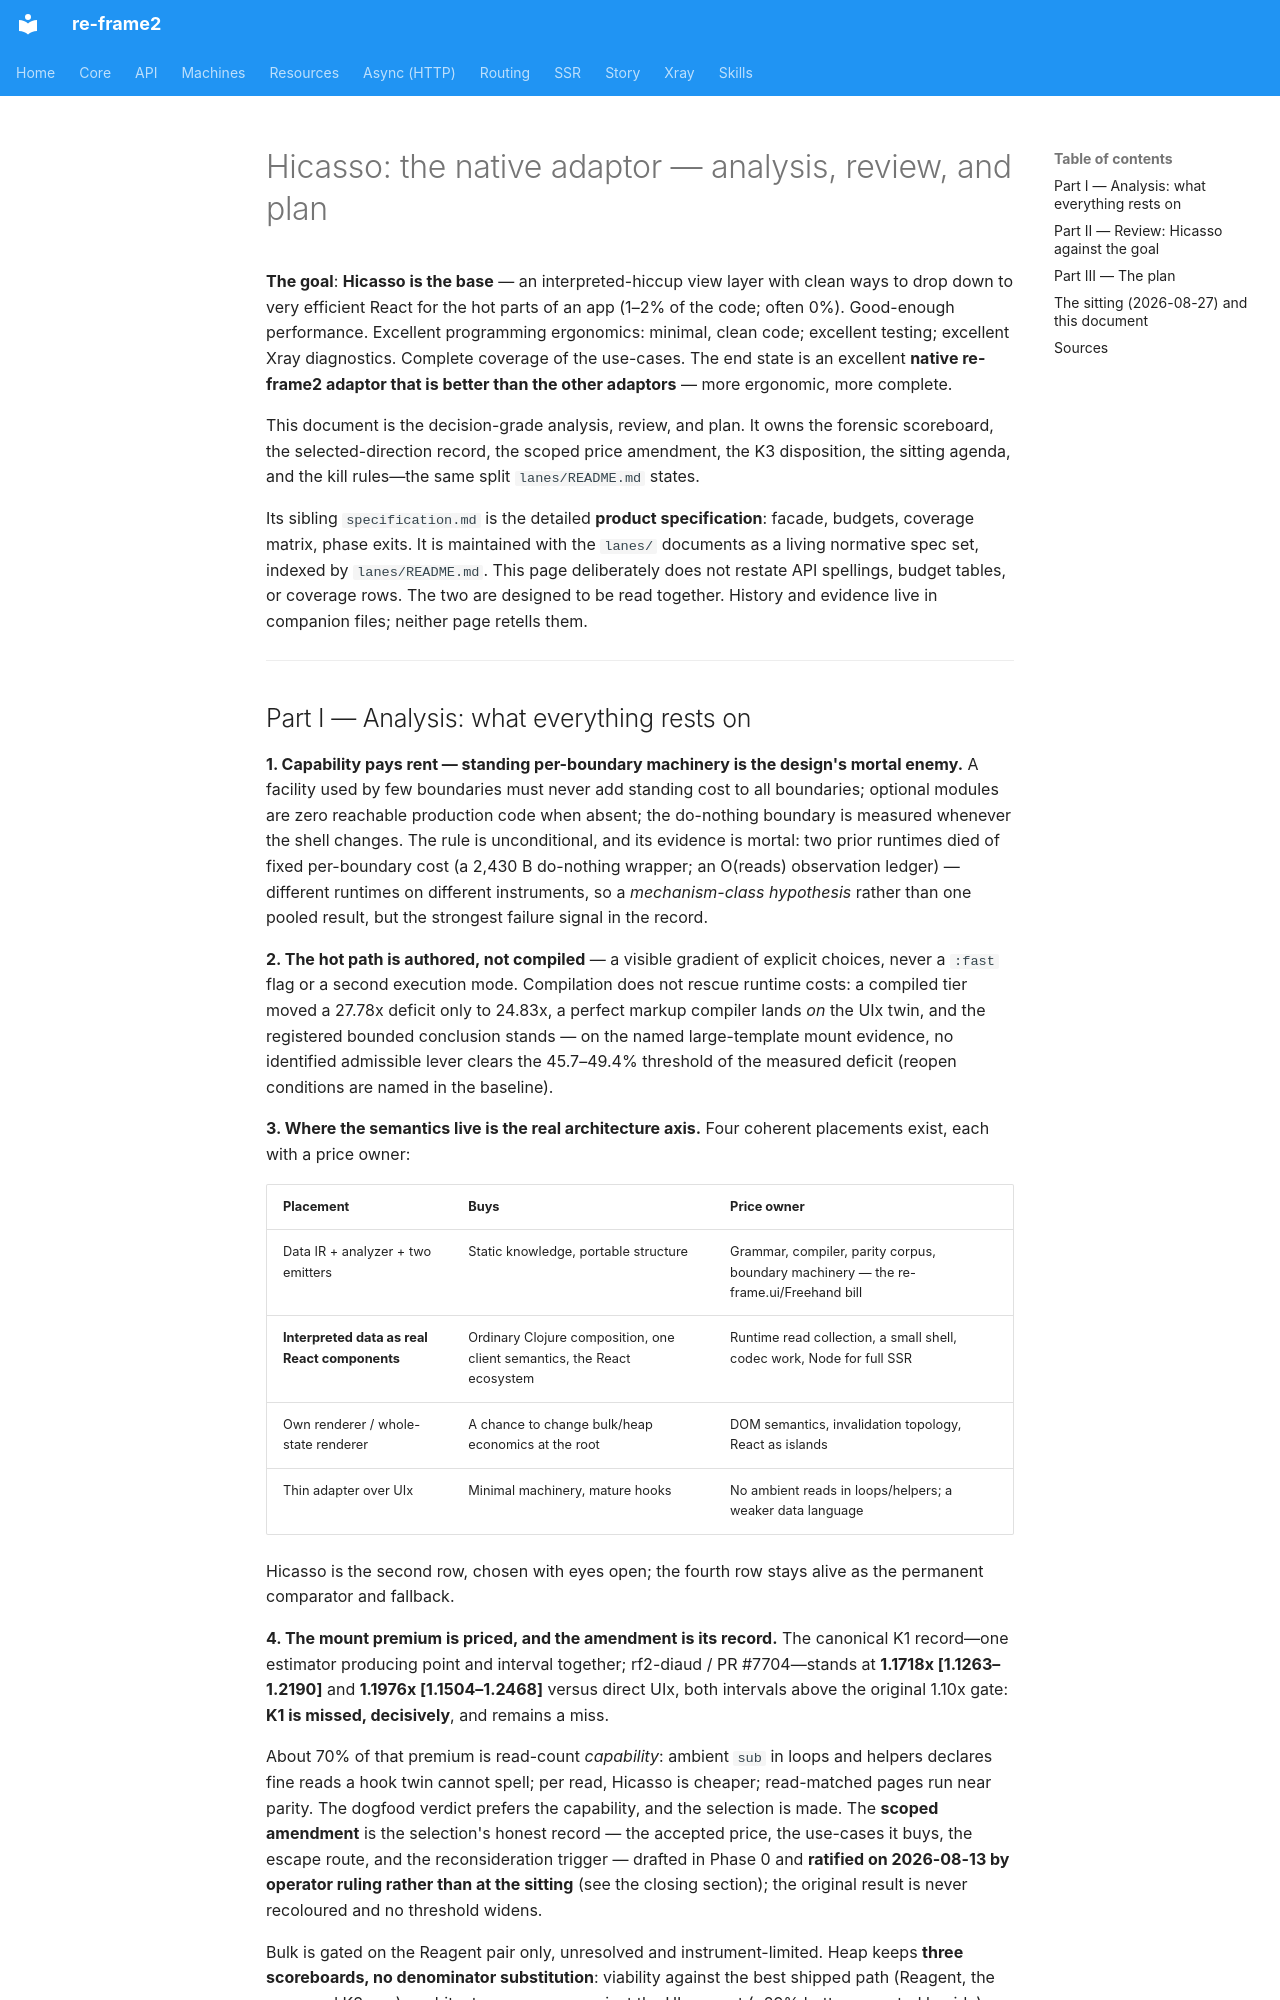

repository: day8/re-frame2 · page: design/hicasso/product/decision-brief/index.html · generator: mkdocs

# Hicasso: the native adaptor — analysis, review, and plan

**The goal**: **Hicasso is the base** — an interpreted-hiccup view layer with clean ways to drop down to very efficient React for the hot parts of an app (1–2% of the code; often 0%). Good-enough performance. Excellent programming ergonomics: minimal, clean code; excellent testing; excellent Xray diagnostics. Complete coverage of the use-cases. The end state is an excellent **native re-frame2 adaptor that is better than the other adaptors** — more ergonomic, more complete.

This document is the decision-grade analysis, review, and plan. It owns the forensic scoreboard, the selected-direction record, the scoped price amendment, the K3 disposition, the sitting agenda, and the kill rules—the same split `lanes/README.md` states.

Its sibling `specification.md` is the detailed **product specification**: facade, budgets, coverage matrix, phase exits. It is maintained with the `lanes/` documents as a living normative spec set, indexed by `lanes/README.md`. This page deliberately does not restate API spellings, budget tables, or coverage rows. The two are designed to be read together. History and evidence live in companion files; neither page retells them.

---
